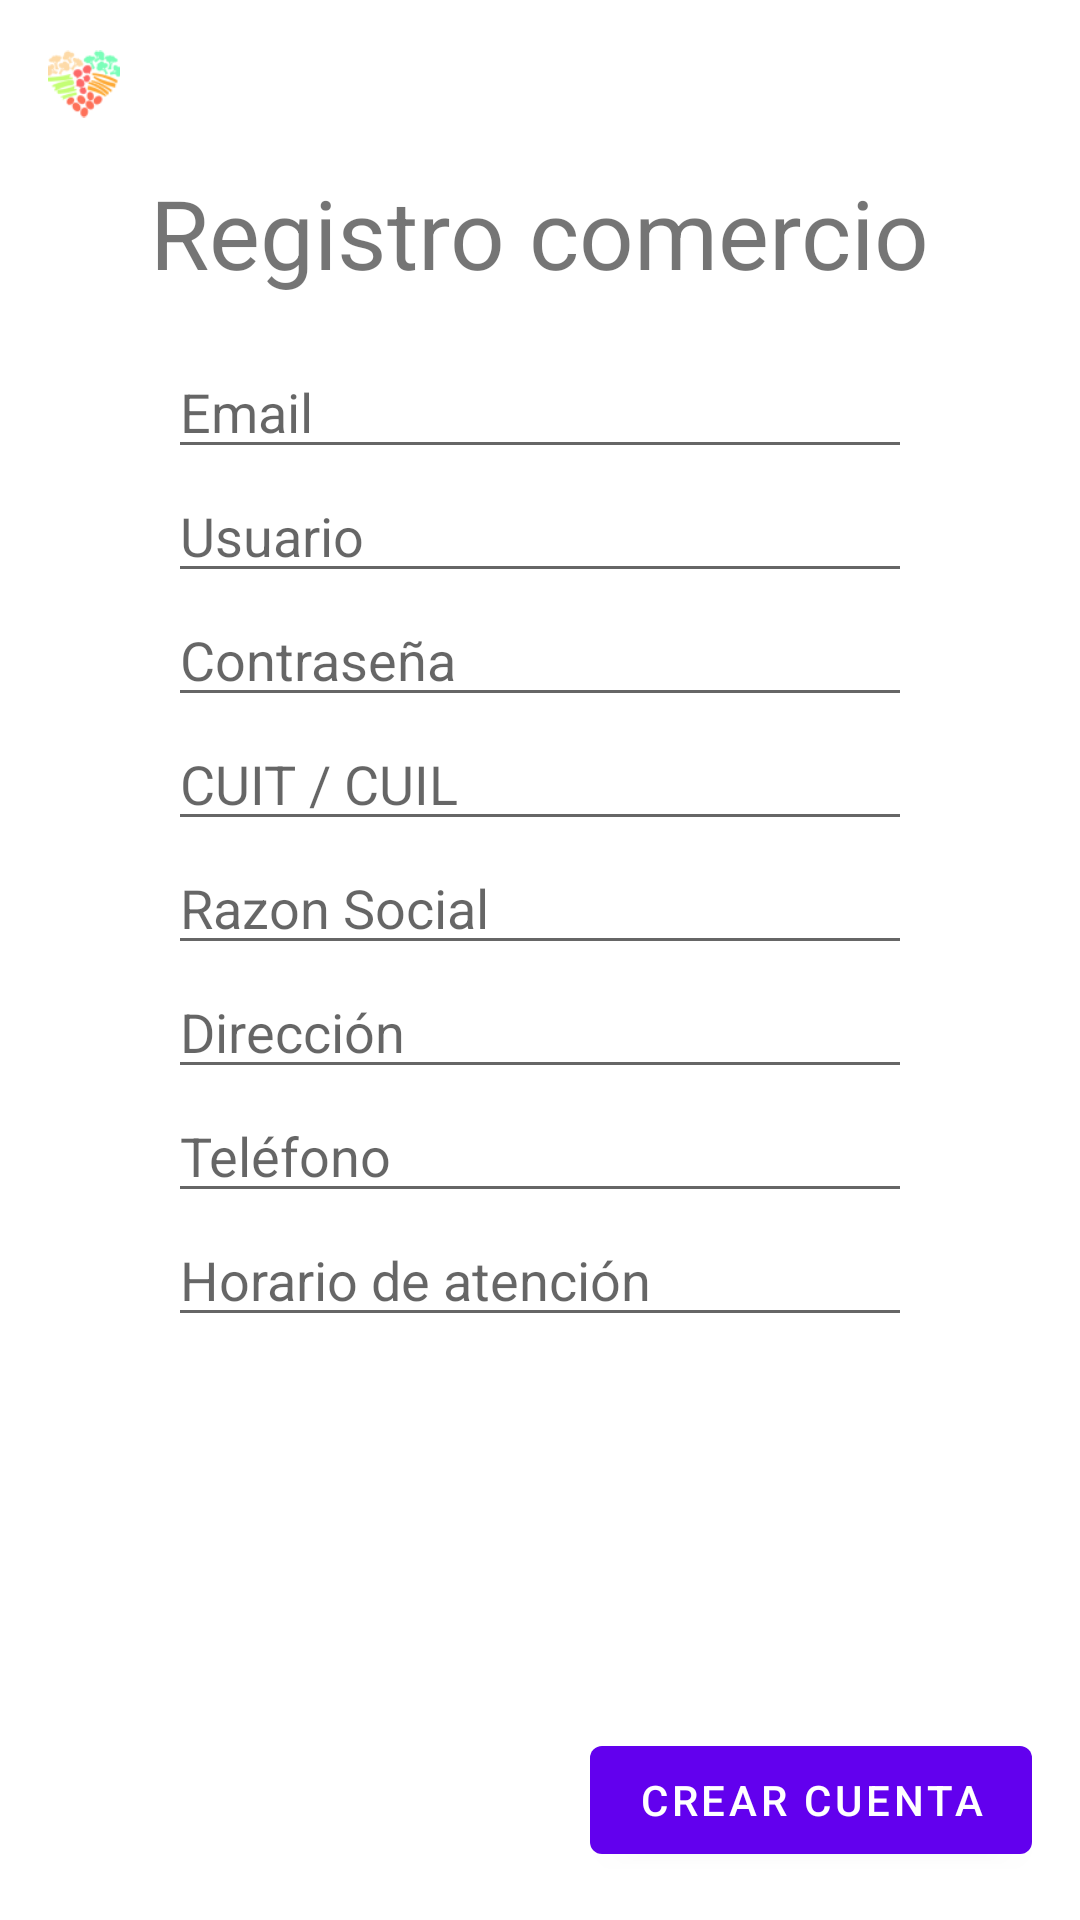

Write the Android layout XML for this screen, with the resource values it uses.
<!-- AndroidManifest.xml: application theme Theme.SaveMeal -->
<!-- res/layout/fragment_sign_up_shop.xml -->
<?xml version="1.0" encoding="utf-8"?>
<RelativeLayout xmlns:android="http://schemas.android.com/apk/res/android"
    xmlns:tools="http://schemas.android.com/tools"
    android:layout_height="match_parent"
    android:layout_width="match_parent"
    tools:context=".login.SignUpShopFragment">

    <ImageView
        android:layout_width="40dp"
        android:layout_height="40dp"
        android:src="@drawable/logo"
        android:paddingTop="16dp"
        android:paddingLeft="16dp"/>

    <TextView
        android:id="@+id/title"
        android:layout_width="wrap_content"
        android:layout_height="wrap_content"
        android:paddingTop="56dp"
        android:text="Registro comercio"
        android:layout_centerHorizontal="true"
        android:textSize="32dp"
        android:paddingBottom="16dp"
        />

    <LinearLayout
        xmlns:tools="http://schemas.android.com/tools"
        android:layout_width="match_parent"
        android:layout_height="match_parent"
        tools:context=".login.SignUpConsumerFragment"
        android:orientation="vertical"
        android:paddingLeft="56dp"
        android:paddingRight="56dp"
        android:layout_below="@+id/title">

        <EditText
            android:id="@+id/email_text_input"
            android:layout_width="match_parent"
            android:layout_height="wrap_content"
            android:inputType="text"
            android:hint="Email"
            tools:ignore="TextFields" />

        <EditText
            android:id="@+id/username_text_input"
            android:layout_width="match_parent"
            android:layout_height="wrap_content"
            android:inputType="text"
            android:hint="Usuario"
            tools:ignore="TextFields" />

        <EditText
            android:id="@+id/password_text_input"
            android:layout_width="match_parent"
            android:layout_height="wrap_content"
            android:inputType="text"
            android:hint="Contraseña"
            tools:ignore="TextFields" />

        <EditText
            android:id="@+id/cuit_cuil_text_input"
            android:layout_width="match_parent"
            android:layout_height="wrap_content"
            android:inputType="text"
            android:hint="CUIT / CUIL"/>

        <EditText
            android:id="@+id/razon_social_text_input"
            android:layout_width="match_parent"
            android:layout_height="wrap_content"
            android:inputType="text"
            android:hint="Razon Social"/>

        <EditText
            android:id="@+id/address_text_input"
            android:layout_width="match_parent"
            android:layout_height="wrap_content"
            android:inputType="text"
            android:hint="Dirección" />

        <EditText
            android:id="@+id/phone_text_input"
            android:layout_width="match_parent"
            android:layout_height="wrap_content"
            android:inputType="text"
            android:hint="Teléfono"
            tools:ignore="TextFields" />

        <EditText
            android:id="@+id/horario_text_input"
            android:layout_width="match_parent"
            android:layout_height="wrap_content"
            android:inputType="text"
            android:hint="Horario de atención" />

    </LinearLayout>

    <Button
        android:id="@+id/button_create_account"
        android:layout_width="wrap_content"
        android:layout_height="wrap_content"
        android:text="Crear cuenta"
        android:layout_marginRight="16dp"
        android:layout_marginBottom="16dp"
        android:layout_alignParentBottom="true"
        android:layout_alignParentRight="true"/>
</RelativeLayout>
<!-- resources referenced by this layout -->
<resources>
  <!-- drawable logo: png bitmap (drawable, 5211 bytes) -->
  <style name="Theme.SaveMeal" parent="Theme.MaterialComponents.Light.DarkActionBar">
          
          <item name="colorPrimary">@color/purple_primary</item>
          <item name="colorPrimaryVariant">@color/purple_700</item>
          <item name="colorOnPrimary">@color/white</item>
          
          <item name="colorSecondary">@color/teal_200</item>
          <item name="colorSecondaryVariant">@color/teal_700</item>
          <item name="colorOnSecondary">@color/black</item>
          
          <item name="android:statusBarColor" tools:targetApi="l">?attr/colorPrimaryVariant</item>
          
      </style>
  <color name="purple_primary">#FF6200EE</color>
  <color name="purple_700">#FF3700B3</color>
  <color name="white">#FFFFFFFF</color>
  <color name="teal_200">#FF03DAC5</color>
  <color name="teal_700">#FF018786</color>
  <color name="black">#FF000000</color>
</resources>
